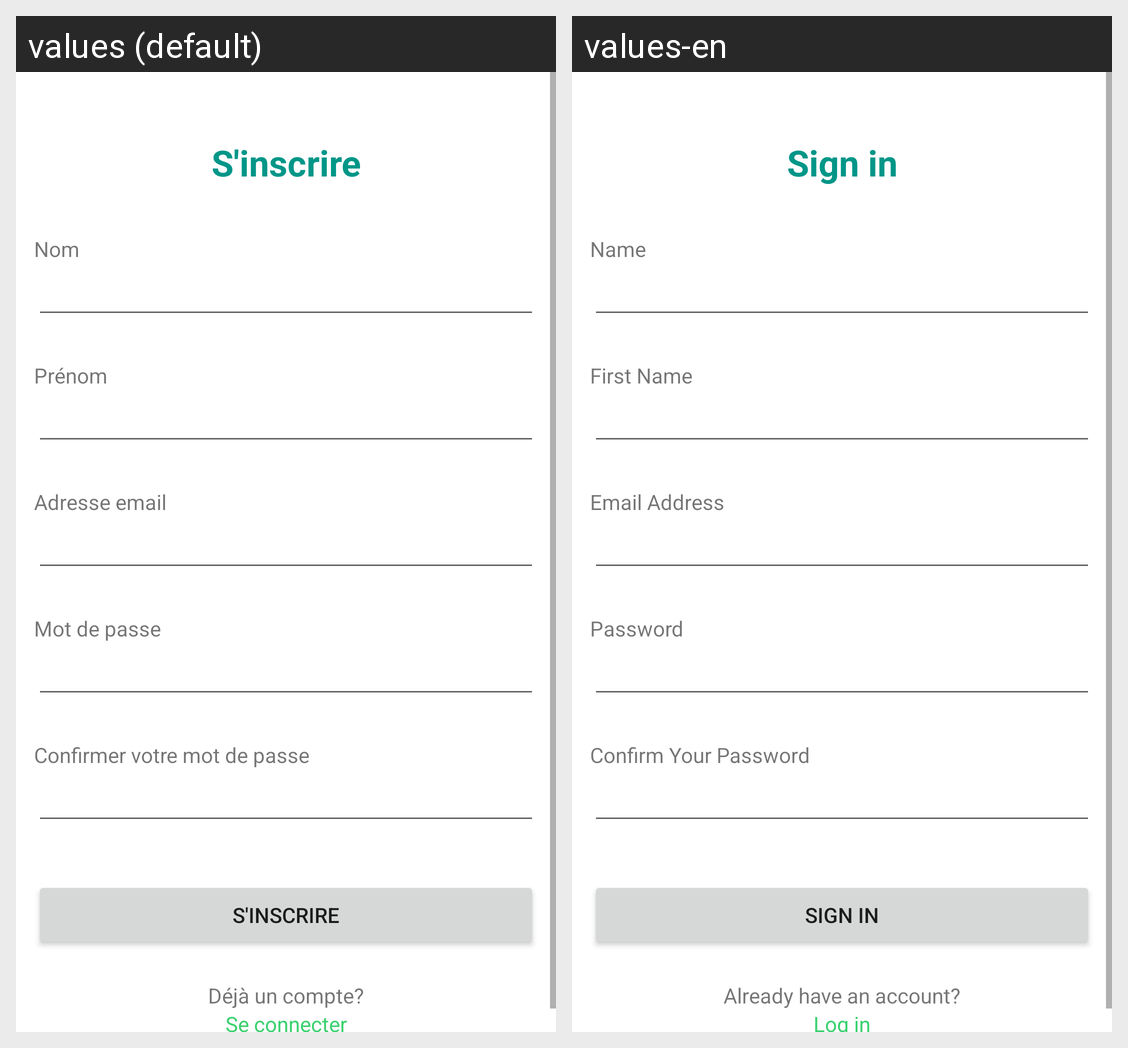

The Android screen above is rendered under two locales of the same app. Produce the string resources it draws, with the default and per-locale values.
Android screen res/layout/fragment_signin.xml rendered under 2 locales, left to right: values (default), values-en. Device: Nexus 5 (rendered at 1080×1920; each locale shown at half size, 540×960, under a caption strip naming it); theme Theme.Mada.
Strings drawn on this screen, with the default value and each locale's value (text and hints the layout hard-codes, and strings that could not be matched under every locale, appear in the picture but are not listed):

signin
  values: S'inscrire
  values-en: Sign in

name
  values: Nom
  values-en: Name

firstname
  values: Prénom
  values-en: First Name

email
  values: Adresse email
  values-en: Email Address

password
  values: Mot de passe
  values-en: Password

confirm_password
  values: Confirmer votre mot de passe
  values-en: Confirm Your Password

have_account
  values: Déjà un compte?
  values-en: Already have an account?

login
  values: Se connecter
  values-en: Log in
